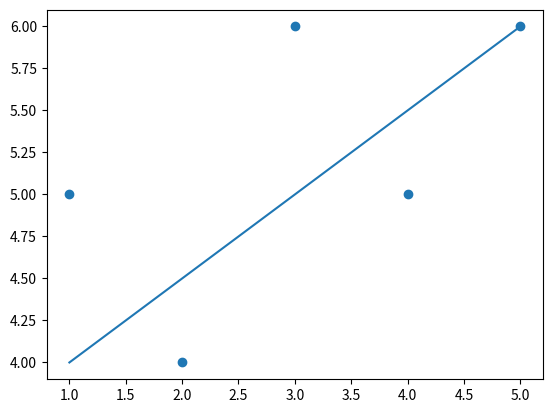

This figure's Python source:
from statistics import mean
import numpy as np
import matplotlib.pyplot as plt

def best_fit_line(xs, ys):
	m = ( (mean(xs) * mean(ys) - mean(xs * ys)) /
		  ((mean(xs)**2) - mean(xs**2)) )
	b = mean(ys) - m * mean(xs)
	return m, b

xs = np.array([1,2,3,4,5])
ys = np.array([5,4,6,5,6])

m, b = best_fit_line(xs, ys)

regression_line = [m*x+b for x in xs]
plt.scatter(xs, ys)
plt.plot(xs, regression_line)
plt.show()